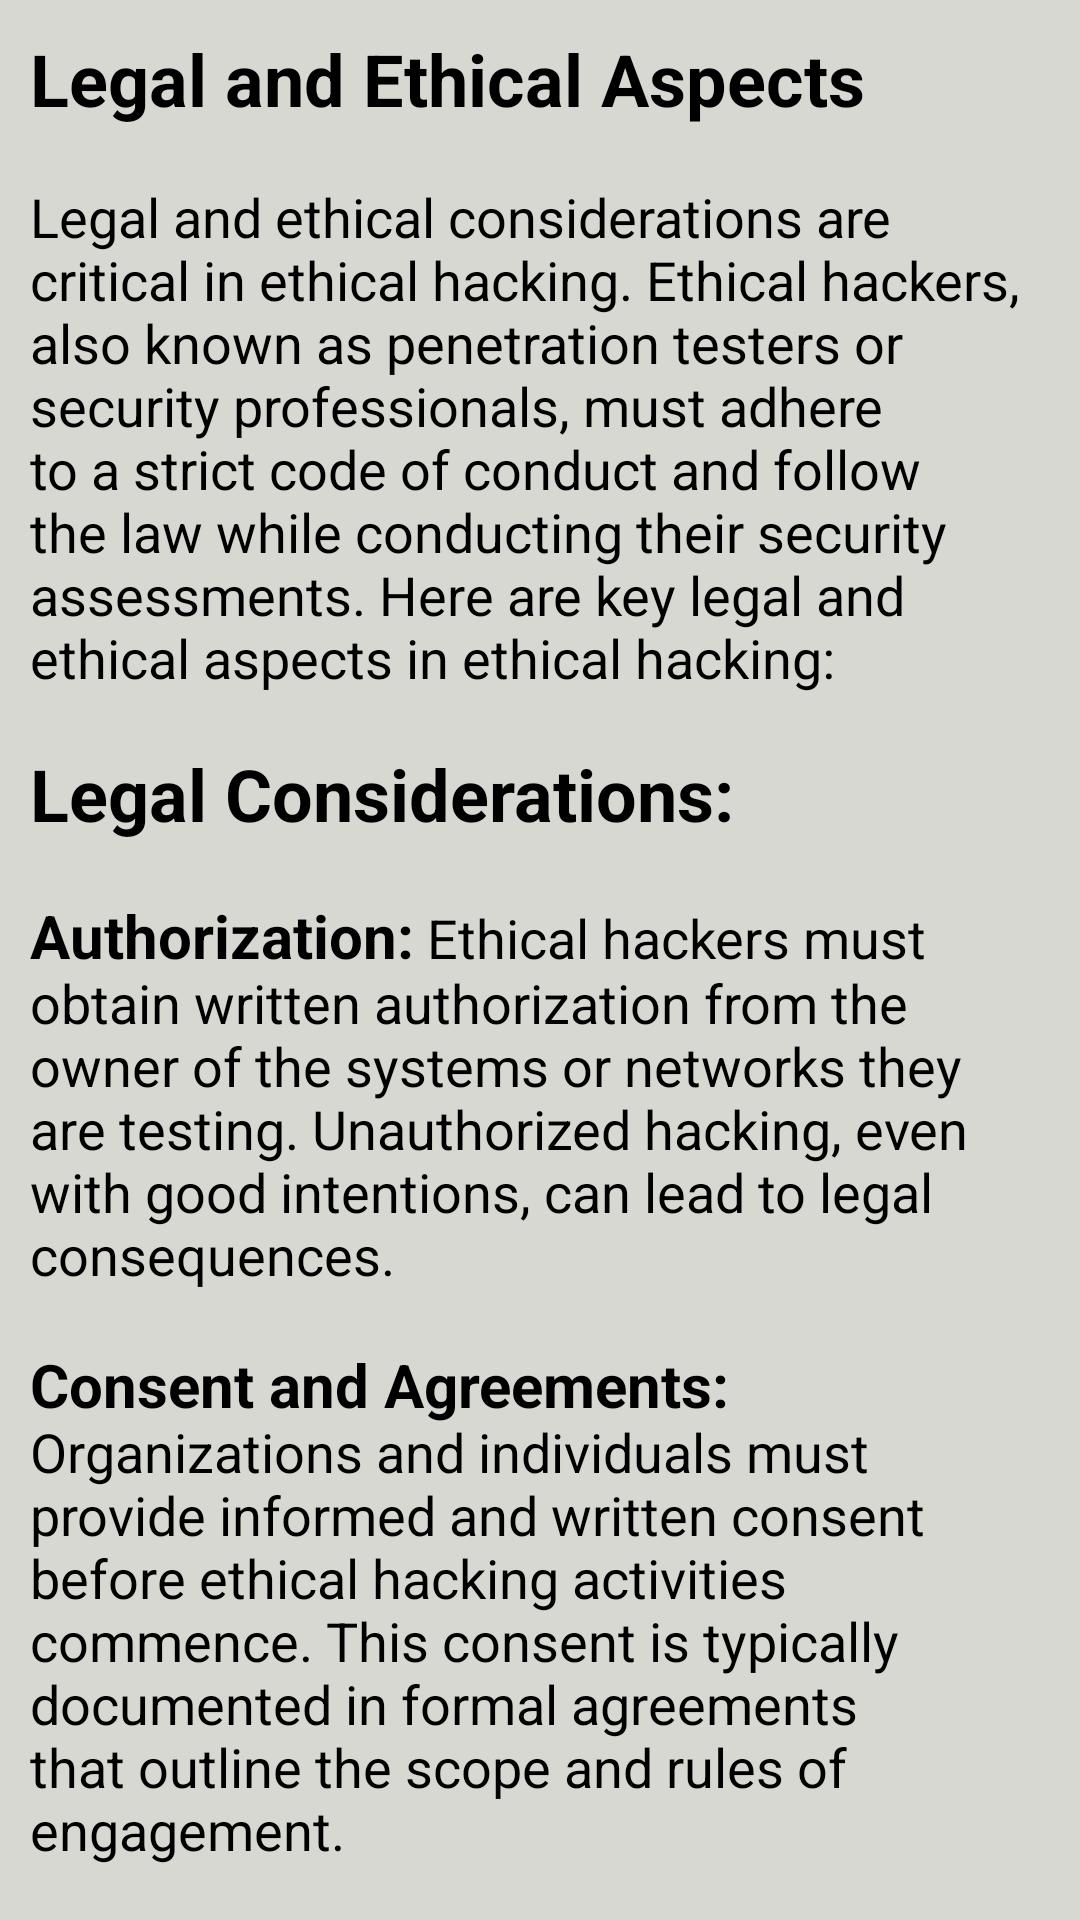

The Android layout XML behind this screen, and the referenced resources:
<!-- AndroidManifest.xml: application theme Theme.BlackHacker -->
<!-- res/layout/activity_legal_ethical.xml -->
<?xml version="1.0" encoding="utf-8"?>
<RelativeLayout xmlns:android="http://schemas.android.com/apk/res/android"
    xmlns:app="http://schemas.android.com/apk/res-auto"
    xmlns:tools="http://schemas.android.com/tools"
    android:layout_width="match_parent"
    android:layout_height="match_parent"
    android:background="@color/bgColor"
    tools:context=".Activity.LegalEthicalActivity">
    <androidx.core.widget.NestedScrollView
        android:layout_width="match_parent"
        android:layout_above="@id/banner_ads"
        android:layout_height="match_parent">
        <LinearLayout
            android:layout_width="match_parent"
            android:orientation="vertical"
            android:layout_height="match_parent">
            <TextView
                android:layout_width="wrap_content"
                android:layout_height="wrap_content"
                android:textSize="18sp"
                android:textColor="@color/black"
                android:padding="10dp"
                android:text="@string/legal_ethical"/>
        </LinearLayout>
    </androidx.core.widget.NestedScrollView>
    <LinearLayout
        android:id="@+id/banner_ads"
        android:layout_width="match_parent"
        android:layout_height="wrap_content"
        android:layout_alignParentBottom="true"
        android:orientation="vertical" />
</RelativeLayout>
<!-- resources referenced by this layout -->
<resources>
  <color name="bgColor">#D8D8D3</color>
  <color name="black">#FF000000</color>
  <string name="legal_ethical"><font size="24"><b>Legal and Ethical Aspects</b></font>\n\nLegal and ethical considerations are critical in ethical hacking. Ethical hackers, also known as penetration testers or security professionals, must adhere to a strict code of conduct and follow the law while conducting their security assessments. Here are key legal and ethical aspects in ethical hacking:\n\n<font size="24"><b>Legal Considerations:</b></font>\n\n<font size="20"><b>Authorization:</b></font> Ethical hackers must obtain written authorization from the owner of the systems or networks they are testing. Unauthorized hacking, even with good intentions, can lead to legal consequences.\n\n<font size="20"><b>Consent and Agreements:</b></font> Organizations and individuals must provide informed and written consent before ethical hacking activities commence. This consent is typically documented in formal agreements that outline the scope and rules of engagement.\n\n<font size="20"><b>Compliance with Laws and Regulations:</b></font> Ethical hackers must follow all relevant laws and regulations, including data protection, privacy, and cybersecurity laws. This includes complying with international, federal, state, and local regulations.\n\n<font size="20"><b>Respect for Privacy:</b></font> Ethical hackers should respect the privacy of individuals and organizations. They must not collect, access, or disclose sensitive or personal information without proper consent.\n\n<font size="20"><b>Non-Destruction of Systems:</b></font> Ethical hackers are not allowed to damage, disrupt, or destroy systems, networks, or data. Their goal is to identify and report vulnerabilities, not to harm systems.\n\n<font size="24"><b>Ethical Considerations:</b></font>\n\n<font size="20"><b>Professionalism:</b></font> Ethical hackers should conduct themselves with the highest degree of professionalism and integrity. They should maintain confidentiality and report vulnerabilities responsibly.\n\n<font size="20"><b>Harm Mitigation:</b></font> If, during testing, ethical hackers discover vulnerabilities that pose an immediate threat, they should promptly inform the organization to mitigate potential harm.\n\n<font size="20"><b>Scope Adherence:</b></font> Ethical hackers should strictly adhere to the scope of their engagement as defined in the testing agreement. Unauthorized exploration beyond the agreed scope is unethical.\n\n<font size="20"><b>Disclosure of Findings:</b></font> Ethical hackers are expected to report their findings to the organization that engaged them, rather than disclosing them to the public or malicious actors.\n\n<font size="20"><b>Continuous Learning:</b></font> Ethical hackers should continuously update their knowledge and skills to stay current with evolving threats and security practices. This helps ensure that their assessments are accurate and beneficial.\n\n<font size="20"><b>Community Contribution:</b></font> Many ethical hackers contribute to the security community by sharing knowledge, tools, and best practices to help protect systems and networks against threats.\n\n<font size="20"><b>Conflict of Interest:</b></font> Ethical hackers should disclose any potential conflicts of interest, such as financial interests in the organization they are testing, to maintain objectivity and integrity.\n\nIn summary, ethical hacking is a valuable practice for identifying and addressing security vulnerabilities, but it must be conducted with strict adherence to legal and ethical guidelines. Failure to do so can result in legal consequences, damage to reputations, and ethical dilemmas. It is crucial for ethical hackers to maintain the highest standards of professionalism and ethical conduct while working towards the common goal of improving security.</string>
  <style name="Theme.BlackHacker" parent="Base.Theme.BlackHacker" />
</resources>
